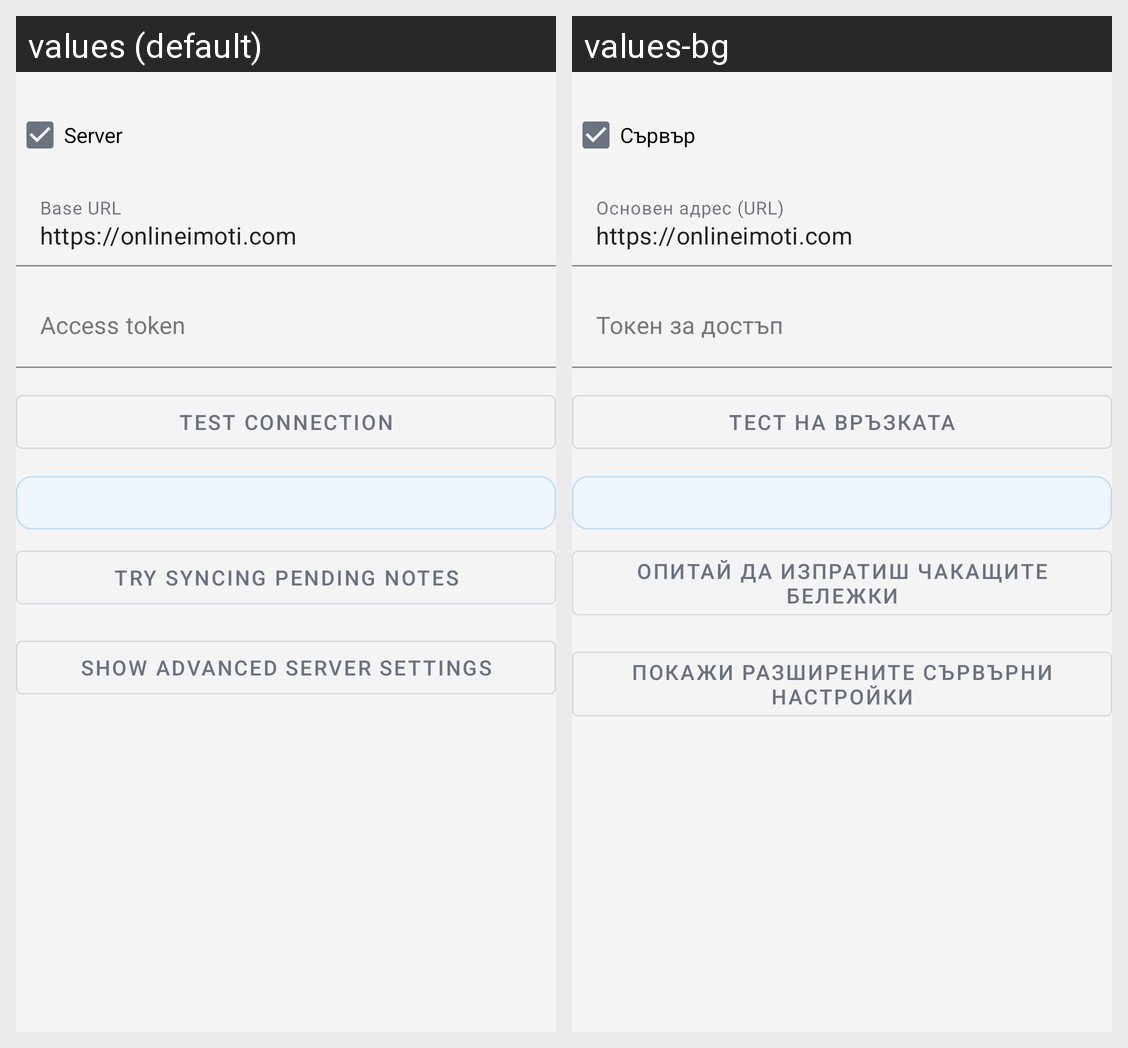

Here is an Android app screen in its default locale and in the app's own translations. Write out the translated-string differences for the strings that appear on this screen.
Android screen res/layout/section_remote_settings_compact.xml rendered under 2 locales, left to right: values (default), values-bg. Device: Nexus 5 (rendered at 1080×1920; each locale shown at half size, 540×960, under a caption strip naming it); theme Theme.CallLog.
Strings drawn on this screen, with the default value and each locale's value (text and hints the layout hard-codes, and strings that could not be matched under every locale, appear in the picture but are not listed):

server_enabled
  values: Server
  values-bg: Сървър

server_base_url_hint
  values: Base URL
  values-bg: Основен адрес (URL)

server_access_token_hint
  values: Access token
  values-bg: Токен за достъп

server_retry_pending_notes
  values: Try syncing pending notes
  values-bg: Опитай да изпратиш чакащите бележки

server_advanced_settings_show
  values: Show advanced server settings
  values-bg: Покажи разширените сървърни настройки
